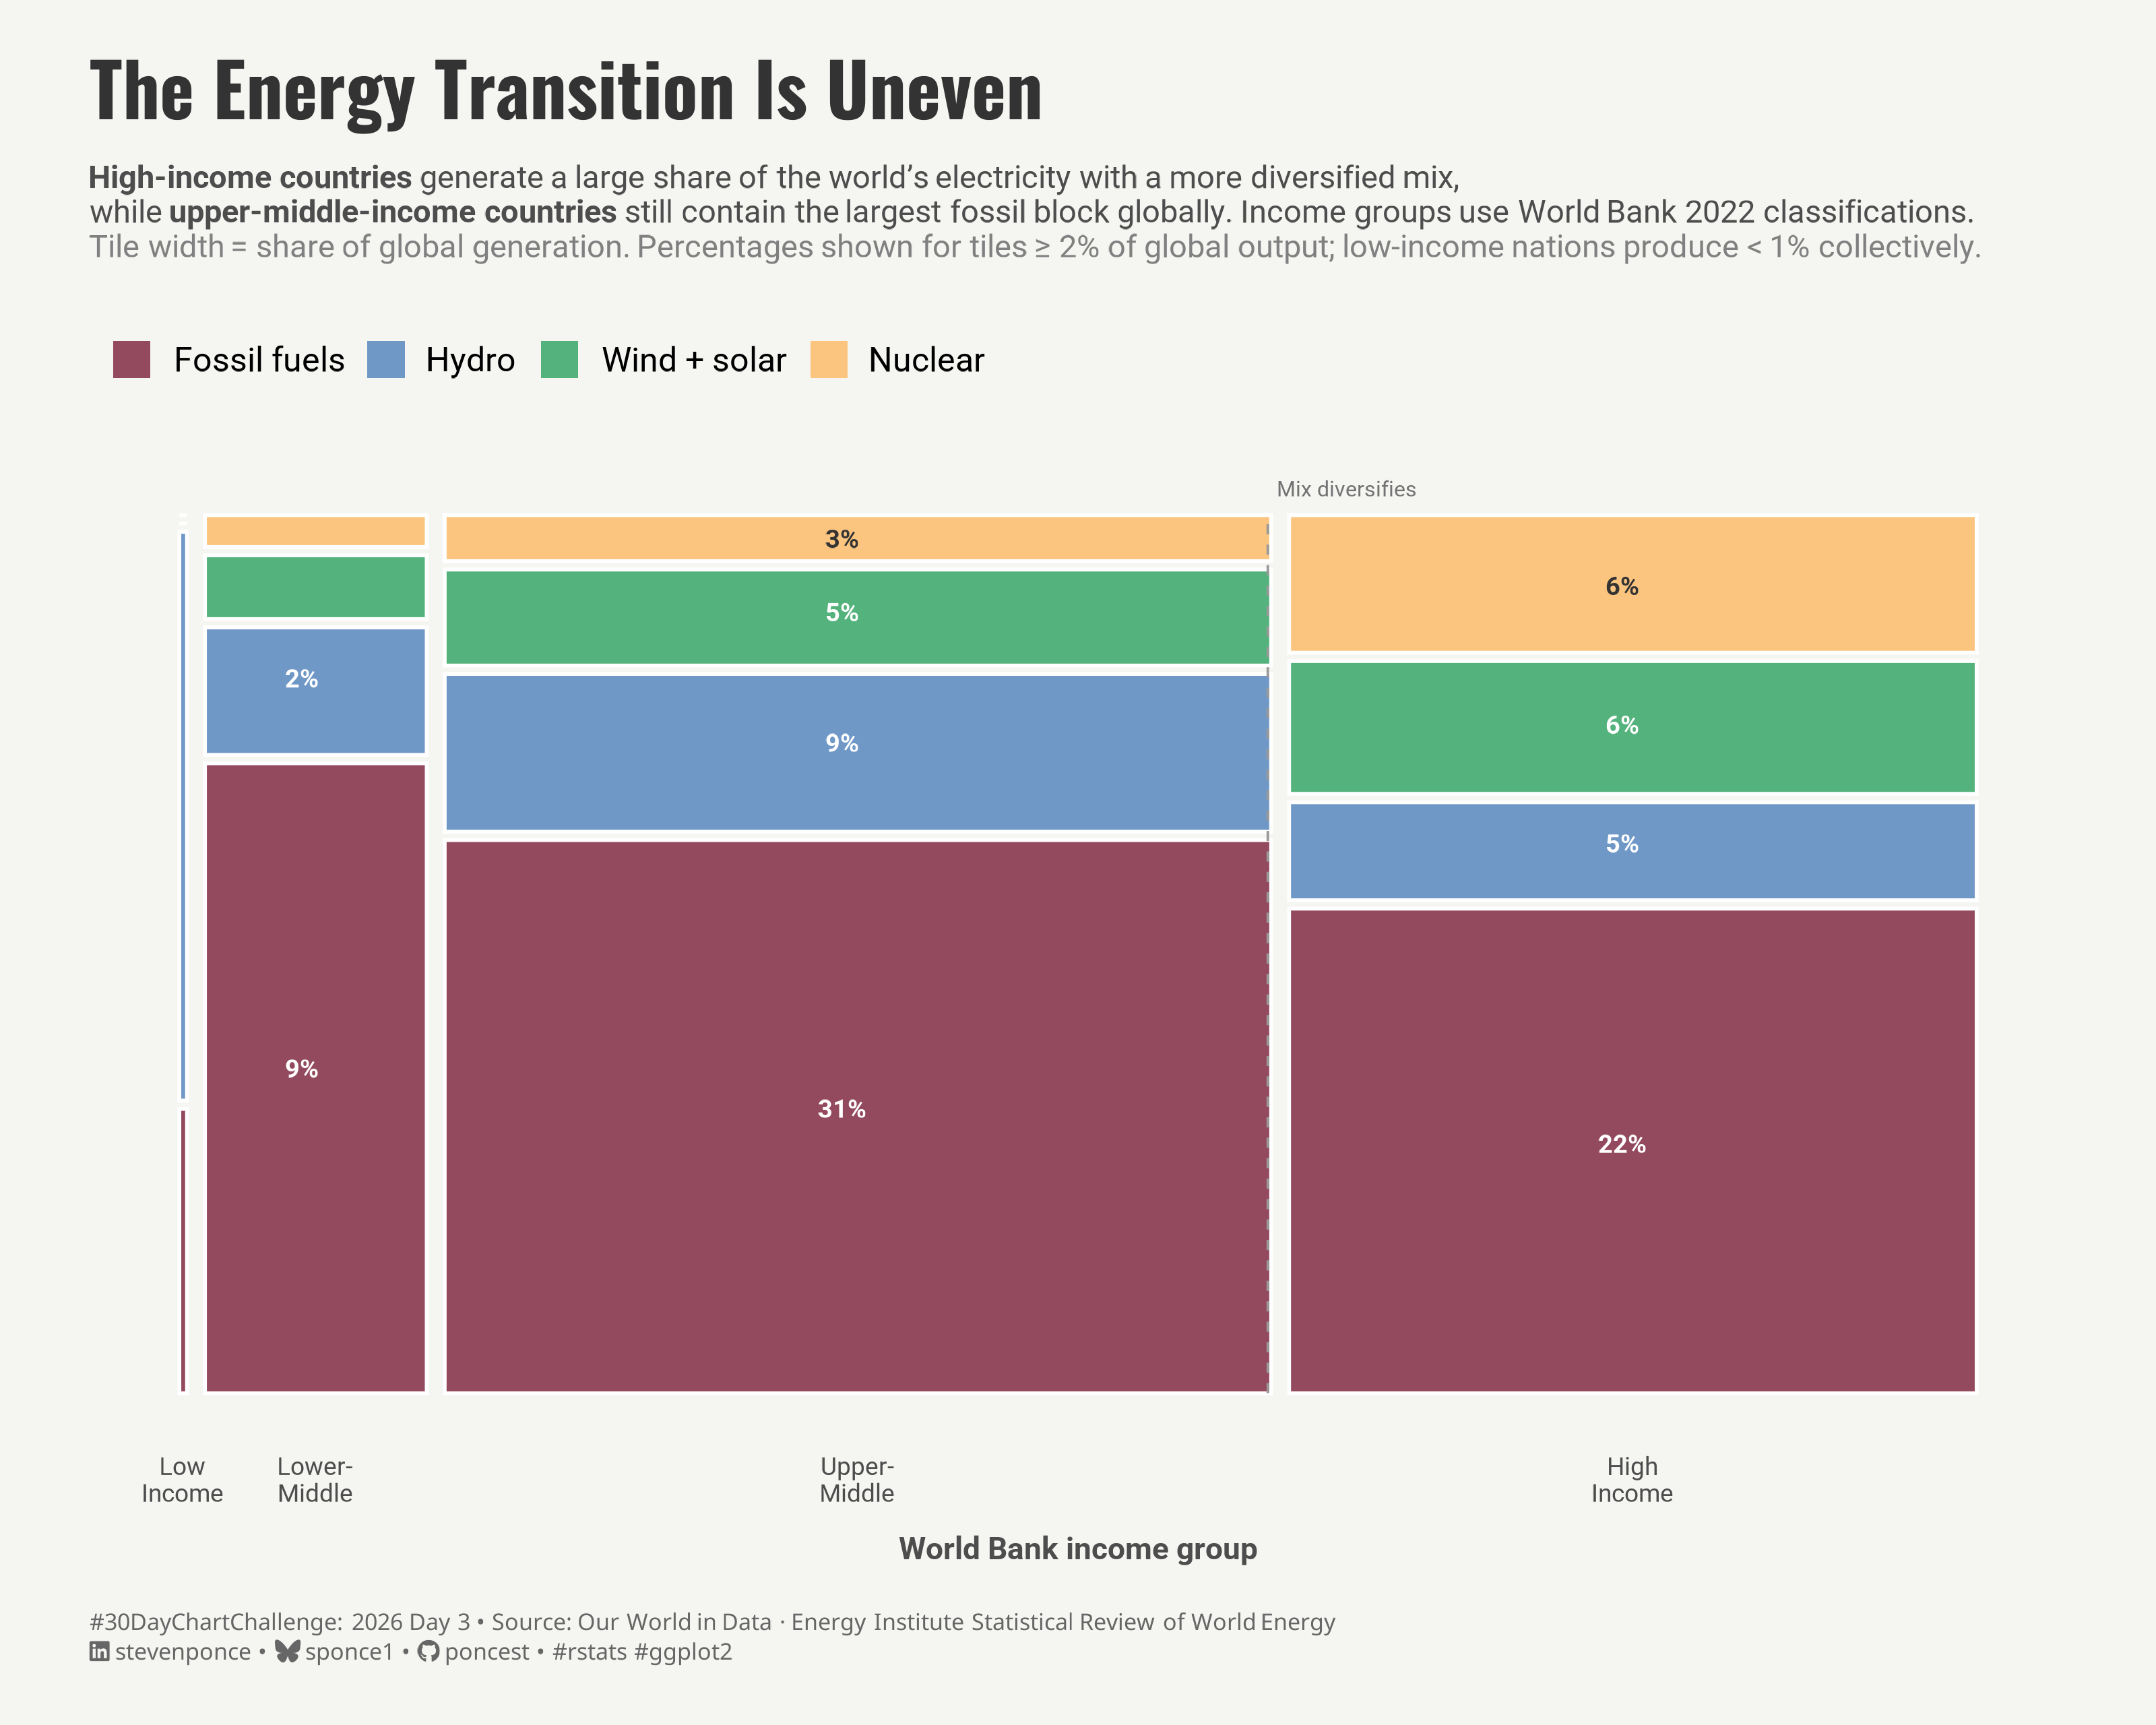

Generate this figure with R:

## Challenge: #30DayChartChallenge 2026 — Day 03
## Prompt:    Comparisons | Mosaic
##
## Title:     The Energy Transition Is Uneven
## Data:      Our World in Data — Energy Data (OWID)
##            World Bank Income Classifications
##
## Author:    Steven Ponce
## Date:      2026-04-03

## NOTE:      This script uses custom helper functions for theming and formatting.
##            See "HELPER FUNCTIONS DOCUMENTATION" section at the end for details.

## Data:      Our World in Data — Electricity Mix (Ember / Energy Institute, 2023)
##            https://raw.githubusercontent.com/owid/energy-data/master/owid-energy-data.csv


## 1. LOAD PACKAGES & SETUP ----
if (!require("pacman")) install.packages("pacman")
pacman::p_load(
  tidyverse, ggtext, showtext,     
  janitor, scales, glue, ggmosaic           
)

### |- figure size ---- 
camcorder::gg_record(
  dir    = here::here("temp_plots"),
  device = "png",
  width  = 10,
  height = 8,
  units  = "in",
  dpi    = 320
)

# Source utility functions
source(here::here("R/utils/fonts.R"))
source(here::here("R/utils/social_icons.R"))
source(here::here("R/themes/base_theme.R"))
source(here::here("R/utils/snap.R"))


## 2. READ IN THE DATA ----
energy_raw <- read_csv("2026/data/owid-energy-data.csv")

### |- World Bank income classification ----
# Source: World Bank Country and Lending Groups (FY2024)
# Full list: https://datahelpdesk.worldbank.org/knowledgebase/articles/906519
# Download:  https://databank.worldbank.org/data/download/site-content/CLASS.xlsx
# Note: Subset of ~130 major electricity-producing countries used here.
#       Join key: wb_income$country → energy_2022$country

### |- World Bank income classification ----
wb_income <- tribble(
  ~country,                       ~income_group,
  # Low income
  "Afghanistan",                  "Low income",
  "Burkina Faso",                 "Low income",
  "Burundi",                      "Low income",
  "Central African Republic",     "Low income",
  "Chad",                         "Low income",
  "Democratic Republic of Congo", "Low income",
  "Eritrea",                      "Low income",
  "Ethiopia",                     "Low income",
  "Guinea",                       "Low income",
  "Guinea-Bissau",                "Low income",
  "Liberia",                      "Low income",
  "Madagascar",                   "Low income",
  "Malawi",                       "Low income",
  "Mali",                         "Low income",
  "Mozambique",                   "Low income",
  "Niger",                        "Low income",
  "Rwanda",                       "Low income",
  "Sierra Leone",                 "Low income",
  "Somalia",                      "Low income",
  "South Sudan",                  "Low income",
  "Sudan",                        "Low income",
  "Syria",                        "Low income",
  "Togo",                         "Low income",
  "Uganda",                       "Low income",
  "Yemen",                        "Low income",
  "Zimbabwe",                     "Low income",
  # Lower-middle income
  "Bangladesh",                   "Lower-middle income",
  "Bolivia",                      "Lower-middle income",
  "Cambodia",                     "Lower-middle income",
  "Cameroon",                     "Lower-middle income",
  "Congo",                        "Lower-middle income",
  "Cote d'Ivoire",                "Lower-middle income",
  "Egypt",                        "Lower-middle income",
  "El Salvador",                  "Lower-middle income",
  "Ghana",                        "Lower-middle income",
  "Haiti",                        "Lower-middle income",
  "Honduras",                     "Lower-middle income",
  "India",                        "Lower-middle income",
  "Indonesia",                    "Lower-middle income",
  "Kenya",                        "Lower-middle income",
  "Kyrgyzstan",                   "Lower-middle income",
  "Laos",                         "Lower-middle income",
  "Lesotho",                      "Lower-middle income",
  "Mauritania",                   "Lower-middle income",
  "Morocco",                      "Lower-middle income",
  "Myanmar",                      "Lower-middle income",
  "Nepal",                        "Lower-middle income",
  "Nicaragua",                    "Lower-middle income",
  "Nigeria",                      "Lower-middle income",
  "Pakistan",                     "Lower-middle income",
  "Papua New Guinea",             "Lower-middle income",
  "Philippines",                  "Lower-middle income",
  "Senegal",                      "Lower-middle income",
  "Sri Lanka",                    "Lower-middle income",
  "Tanzania",                     "Lower-middle income",
  "Tunisia",                      "Lower-middle income",
  "Ukraine",                      "Lower-middle income",
  "Uzbekistan",                   "Lower-middle income",
  "Vietnam",                      "Lower-middle income",
  "Zambia",                       "Lower-middle income",
  # Upper-middle income
  "Albania",                      "Upper-middle income",
  "Algeria",                      "Upper-middle income",
  "Argentina",                    "Upper-middle income",
  "Armenia",                      "Upper-middle income",
  "Azerbaijan",                   "Upper-middle income",
  "Belarus",                      "Upper-middle income",
  "Belize",                       "Upper-middle income",
  "Bosnia and Herzegovina",       "Upper-middle income",
  "Botswana",                     "Upper-middle income",
  "Brazil",                       "Upper-middle income",
  "Bulgaria",                     "Upper-middle income",
  "China",                        "Upper-middle income",
  "Colombia",                     "Upper-middle income",
  "Costa Rica",                   "Upper-middle income",
  "Cuba",                         "Upper-middle income",
  "Dominican Republic",           "Upper-middle income",
  "Ecuador",                      "Upper-middle income",
  "Equatorial Guinea",            "Upper-middle income",
  "Fiji",                         "Upper-middle income",
  "Gabon",                        "Upper-middle income",
  "Georgia",                      "Upper-middle income",
  "Guatemala",                    "Upper-middle income",
  "Iran",                         "Upper-middle income",
  "Iraq",                         "Upper-middle income",
  "Jamaica",                      "Upper-middle income",
  "Jordan",                       "Upper-middle income",
  "Kazakhstan",                   "Upper-middle income",
  "Kosovo",                       "Upper-middle income",
  "Libya",                        "Upper-middle income",
  "Malaysia",                     "Upper-middle income",
  "Maldives",                     "Upper-middle income",
  "Mexico",                       "Upper-middle income",
  "Moldova",                      "Upper-middle income",
  "Montenegro",                   "Upper-middle income",
  "Namibia",                      "Upper-middle income",
  "North Macedonia",              "Upper-middle income",
  "Paraguay",                     "Upper-middle income",
  "Peru",                         "Upper-middle income",
  "Russia",                       "Upper-middle income",
  "Serbia",                       "Upper-middle income",
  "South Africa",                 "Upper-middle income",
  "Thailand",                     "Upper-middle income",
  "Turkmenistan",                 "Upper-middle income",
  "Turkey",                       "Upper-middle income",
  "Venezuela",                    "Upper-middle income",
  # High income
  "Australia",                    "High income",
  "Austria",                      "High income",
  "Bahrain",                      "High income",
  "Belgium",                      "High income",
  "Canada",                       "High income",
  "Chile",                        "High income",
  "Croatia",                      "High income",
  "Cyprus",                       "High income",
  "Czech Republic",               "High income",
  "Denmark",                      "High income",
  "Estonia",                      "High income",
  "Finland",                      "High income",
  "France",                       "High income",
  "Germany",                      "High income",
  "Greece",                       "High income",
  "Hungary",                      "High income",
  "Iceland",                      "High income",
  "Ireland",                      "High income",
  "Israel",                       "High income",
  "Italy",                        "High income",
  "Japan",                        "High income",
  "South Korea",                  "High income",
  "Kuwait",                       "High income",
  "Latvia",                       "High income",
  "Lithuania",                    "High income",
  "Luxembourg",                   "High income",
  "Malta",                        "High income",
  "Netherlands",                  "High income",
  "New Zealand",                  "High income",
  "Norway",                       "High income",
  "Oman",                         "High income",
  "Poland",                       "High income",
  "Portugal",                     "High income",
  "Qatar",                        "High income",
  "Romania",                      "High income",
  "Saudi Arabia",                 "High income",
  "Singapore",                    "High income",
  "Slovakia",                     "High income",
  "Slovenia",                     "High income",
  "Spain",                        "High income",
  "Sweden",                       "High income",
  "Switzerland",                  "High income",
  "Trinidad and Tobago",          "High income",
  "United Arab Emirates",         "High income",
  "United Kingdom",               "High income",
  "United States",                "High income",
  "Uruguay",                      "High income"
)


## 3. EXAMINING THE DATA ----
glimpse(energy_raw)


## 4. TIDY DATA ----

### |- Filter to 2022 and relevant columns ----
energy_2022 <- energy_raw |>
  filter(year == 2022) |>
  select(
    country,
    coal_electricity, oil_electricity, gas_electricity,
    hydro_electricity, wind_electricity, solar_electricity,
    nuclear_electricity
  ) |>
  filter(!str_detect(
    country,
    "World|Africa|Asia|Europe|America|OECD|income|Non-OECD|Asia Pacific|Middle East|CIS|G20|European Union|High-income|Low-income|Lower-middle|Upper-middle|OPEC|Eurasia"
  ))

### |- Compute energy source totals per country ----
energy_sources <- energy_income |>
  mutate(
    fossil            = coal_electricity + oil_electricity + gas_electricity,
    hydro             = hydro_electricity,
    modern_renewables = wind_electricity + solar_electricity,
    nuclear           = nuclear_electricity
  ) |>
  select(country, income_group, fossil, hydro, modern_renewables, nuclear) |>
  mutate(across(fossil:nuclear, ~ replace_na(.x, 0)))

### |- Pivot to long format ----
energy_long <- energy_sources |>
  pivot_longer(
    cols      = fossil:nuclear,
    names_to  = "source",
    values_to = "twh"
  )

### |- Factor ordering ----
income_order <- c(
  "Low income", "Lower-middle income",
  "Upper-middle income", "High income"
)
source_order <- c("fossil", "hydro", "modern_renewables", "nuclear")

### |- Aggregate to income group level ----
energy_agg <- energy_long |>
  mutate(
    income_group = factor(income_group, levels = income_order),
    source       = factor(source, levels = source_order)
  ) |>
  group_by(income_group, source) |>
  summarise(total_twh = sum(twh), .groups = "drop") |>
  tidyr::complete(income_group, source, fill = list(total_twh = 0)) |>
  group_by(income_group) |>
  mutate(
    group_total = sum(total_twh),
    share       = if_else(group_total > 0, total_twh / group_total, 0)
  ) |>
  ungroup()

### |- Pre-compute tile coordinates for manual labels ----
group_totals <- energy_agg |>
  distinct(income_group, group_total) |>
  arrange(income_group) |>
  mutate(
    grand_total = sum(group_total),
    x_width     = group_total / grand_total,
    x_max       = cumsum(x_width),
    x_min       = x_max - x_width,
    x_mid       = (x_min + x_max) / 2
  )

grand_total <- sum(group_totals$group_total)

low_income_xmax <- group_totals |>
  filter(income_group == "Low income") |>
  pull(x_max)

upper_middle_xmax <- group_totals |>
  filter(income_group == "Upper-middle income") |>
  pull(x_max)

tile_coords <- energy_agg |>
  arrange(income_group, source) |>
  group_by(income_group) |>
  mutate(
    y_max = cumsum(share),
    y_min = y_max - share,
    y_mid = (y_min + y_max) / 2
  ) |>
  ungroup() |>
  left_join(
    group_totals |> select(income_group, x_min, x_max, x_mid, x_width),
    by = "income_group"
  ) |>
  mutate(
    global_share = group_total / grand_total * share,
     label        = if_else(global_share >= 0.018,
                           percent(global_share, accuracy = 1), ""),
    label_color  = if_else(source == "nuclear", "gray20", "white")
  )

### |- Plot data ----
set.seed(2026)
mosaic_data <- energy_agg |>
  mutate(units = round(total_twh / 10)) |>
  filter(units > 0) |>
  uncount(units)


# 5. VISUALIZATION ---- 

### |- plot aesthetics ----
colors <- get_theme_colors(
  palette = c(
    "fossil"            = "#7A1E3A",
    "hydro"             = "#4F81BD",
    "modern_renewables" = "#2CA25F",
    "nuclear"           = "#FDB863"
  )
)

### |- titles and caption ----
title_text <- str_glue("The Energy Transition Is Uneven")

subtitle_text <- str_glue(
  "**High-income countries** generate a large share of the world's electricity with a more diversified mix,<br>",
  "while **upper-middle-income countries** still contain the largest fossil block globally. ",
  "Income groups use World Bank 2022 classifications.<br>",
  "<span style='color:#808080;'>Tile width = share of global generation. ",
  "Percentages shown for tiles ≥ 2% of global output; low-income nations produce < 1% collectively.</span>"
)

caption_text <- create_dcc_caption(
  dcc_year    = 2026,
  dcc_day     = 03,
  source_text = "Our World in Data · Energy Institute Statistical Review of World Energy"
)

### |- fonts ----
setup_fonts()
fonts <- get_font_families()

### |-  plot theme ----
base_theme <- create_base_theme(colors)

weekly_theme <- extend_weekly_theme(
  base_theme,
  theme(
    plot.title = element_text(
      face = "bold", family = fonts$title, color = colors$title,
      size = rel(1.75), margin = margin(b = 6)
    ),
    plot.subtitle = element_markdown(
      family = fonts$subtitle, size = rel(0.75), color = colors$subtitle,
      lineheight = 1.1, margin = margin(t = 5, b = 18)
    ),
    plot.caption = element_markdown(
      family = fonts$caption, , size = rel(0.55), color = colors$caption,
      margin = margin(t = 16), hjust = 0, lineheight = 1.3,
    ),

    # Legend
    legend.position = "top",
    legend.justification = "left",
    legend.title = element_blank(),
    legend.text = element_text(family = fonts$text, size = rel(0.8)),
    legend.key.size = unit(0.5, "cm"),
    legend.spacing.x = unit(0.35, "cm"),

    # Axes
    axis.title.x = element_text(
      family = fonts$text, size = rel(0.8),
      margin = margin(t = 10), color = "gray30"
    ),
    axis.title.y = element_blank(),
    axis.text.x = element_text(
      family = fonts$text, size = rel(0.75), color = "gray30"
    ),
    axis.text.y = element_blank(),
    axis.ticks = element_blank(),

    # Panel
    panel.grid.major = element_blank(),
    panel.grid.minor = element_blank(),
    panel.border = element_blank(),
    plot.margin = margin(20, 30, 20, 30)
  )
)

theme_set(weekly_theme)

### |- main plot ----
set.seed(2026)

p <- ggplot(mosaic_data) +
  # Geoms
  geom_mosaic(
    aes(
      x    = product(source, income_group),
      fill = source
    ),
    color     = "white",
    linewidth = 0.6,
    na.rm     = TRUE
  ) +
  geom_text(
    data        = tile_coords |> filter(label != ""),
    aes(x = x_mid, y = y_mid, label = label, color = label_color),
    size        = 3,
    fontface    = "bold",
    inherit.aes = FALSE
  ) +
  # Annotate
  annotate(
    "segment",
    x    = upper_middle_xmax,
    xend = upper_middle_xmax,
    y    = 0,
    yend = 1,
    color     = "gray60",
    linewidth = 0.4,
    linetype  = "dashed"
  ) +
  annotate(
    "text",
    x     = upper_middle_xmax + 0.005,
    y     = 1.03,
    label = "Mix diversifies",
    hjust = 0,
    size  = 2.5,
    color = "gray45"
  ) +
  # Scales
  scale_color_identity() +
  scale_fill_manual(
    values = colors$palette,
    labels = c(
      "fossil"            = "Fossil fuels",
      "hydro"             = "Hydro",
      "modern_renewables" = "Wind + solar",
      "nuclear"           = "Nuclear"
    )
  ) +
  scale_x_productlist(
    labels = c(
      "Low income"          = "Low\nIncome",
      "Lower-middle income" = "Lower-\nMiddle",
      "Upper-middle income" = "Upper-\nMiddle",
      "High income"         = "High\nIncome"
    )
  ) +
  scale_y_productlist(labels = NULL) +
  coord_cartesian(clip = "off") +   
  # Labs
  labs(
    title    = title_text,
    subtitle = subtitle_text,
    caption  = caption_text,
    x        = "World Bank income group"
  ) +
  guides(
    fill = guide_legend(
      nrow         = 1,
      override.aes = list(color = NA)
    )
  )

# preview
snap(p)


# 6. HELPER FUNCTIONS DOCUMENTATION ----

## ============================================================================ ##
##                     CUSTOM HELPER FUNCTIONS                                  ##
## ============================================================================ ##
#
# This analysis uses custom helper functions for consistent theming, fonts,
# and formatting across all my #TidyTuesday projects. The core analysis logic
# (data tidying and visualization) uses only standard tidyverse packages.
#
# -----------------------------------------------------------------------------
# FUNCTIONS USED IN THIS SCRIPT:
# -----------------------------------------------------------------------------
#
# 📂 R/utils/fonts.R
#    • setup_fonts()       - Initialize Google Fonts with showtext
#    • get_font_families() - Return standardized font family names
#
# 📂 R/utils/social_icons.R
#    • create_social_caption() - Generate formatted caption with social handles
#                                and #TidyTuesday attribution
#
# 📂 R/themes/base_theme.R
#    • create_base_theme()   - Create consistent base ggplot2 theme
#    • extend_weekly_theme() - Add weekly-specific theme customizations
#    • get_theme_colors()    - Get color palettes for highlight/text
#
# -----------------------------------------------------------------------------
# WHY CUSTOM FUNCTIONS?
# -----------------------------------------------------------------------------
# These utilities eliminate repetitive code and ensure visual consistency
# across 50+ weekly visualizations. Instead of copy-pasting 30+ lines of
# theme() code each week, I use create_base_theme() and extend as needed.
#
# -----------------------------------------------------------------------------
# VIEW SOURCE CODE:
# -----------------------------------------------------------------------------
# All helper functions are open source on GitHub:
# 🔗 https://github.com/poncest/30DayChartChallenge/tree/main/R
#
# Main files:
#   • R/utils/fonts.R         - Font setup and management
#   • R/utils/social_icons.R  - Caption generation with icons
#   • R/themes/base_theme.R   - Reusable ggplot2 themes
#
# -----------------------------------------------------------------------------
# REPRODUCIBILITY:
# -----------------------------------------------------------------------------
# To run this script:
#
# Option 1 - Use the helper functions (recommended):
#   1. Clone the repo: https://github.com/poncest/30DayChartChallenge/
#   2. Make sure the R/ directory structure is maintained
#   3. Run the script as-is
#
# Option 2 - Replace with standard code:
#   1. Replace setup_fonts() with your own font setup
#   2. Replace get_theme_colors() with manual color definitions
#   3. Replace create_base_theme() with theme_minimal() + theme()
#   4. Replace create_social_caption() with manual caption text
#
## ============================================================================ ##


# 7. SESSION INFO ----
sessioninfo::session_info(include_base = TRUE)

# ─ Session info ──────────────────────────────────────────────────────────────────────────────────────────
# setting  value
# version  R version 4.3.1 (2023-06-16 ucrt)
# os       Windows 11 x64 (build 26100)
# system   x86_64, mingw32
# ui       RStudio
# language (EN)
# collate  English_United States.utf8
# ctype    English_United States.utf8
# tz       America/New_York
# date     2026-03-20
# rstudio  2026.01.1+403 Apple Blossom (desktop)
# pandoc   NA
# quarto   ERROR: Unknown command "TMPDIR=C:/Users/poncest/AppData/Local/Temp/RtmpIrO4LT/file63d07df13017". Did you mean command "install"? @ C:\\PROGRA~1\\RStudio\\RESOUR~1\\app\\bin\\quarto\\bin\\quarto.exe
# 
# ─ Packages ──────────────────────────────────────────────────────────────────────────────────────────────
# ! package      * version  date (UTC) lib source
# base         * 4.3.1    2023-06-16 [?] local
# bit            4.6.0    2025-03-06 [1] CRAN (R 4.3.3)
# bit64          4.6.0-1  2025-01-16 [1] CRAN (R 4.3.3)
# camcorder      0.1.0    2022-10-03 [1] CRAN (R 4.3.3)
# cli            3.6.4    2025-02-13 [1] CRAN (R 4.3.3)
# commonmark     2.0.0    2025-07-07 [1] CRAN (R 4.3.1)
# P compiler       4.3.1    2023-06-16 [2] local
# crayon         1.5.3    2024-06-20 [1] CRAN (R 4.3.3)
# curl           7.0.0    2025-08-19 [1] CRAN (R 4.3.1)
# data.table     1.18.2.1 2026-01-27 [1] CRAN (R 4.3.1)
# P datasets     * 4.3.1    2023-06-16 [2] local
# digest         0.6.39   2025-11-19 [1] CRAN (R 4.3.1)
# dplyr        * 1.2.0    2026-02-03 [1] CRAN (R 4.3.1)
# farver         2.1.2    2024-05-13 [1] CRAN (R 4.3.3)
# fastmap        1.2.0    2024-05-15 [1] CRAN (R 4.3.3)
# forcats      * 1.0.1    2025-09-25 [1] CRAN (R 4.3.1)
# generics       0.1.4    2025-05-09 [1] CRAN (R 4.3.1)
# ggmosaic     * 0.4.0    2026-03-19 [1] Github (haleyjeppson/ggmosaic@4b71443)
# ggplot2      * 4.0.2    2026-02-03 [1] CRAN (R 4.3.1)
# ggrepel        0.9.8    2026-03-17 [1] CRAN (R 4.3.1)
# ggtext       * 0.1.2    2022-09-16 [1] CRAN (R 4.3.3)
# gifski         1.32.0-2 2025-03-18 [1] CRAN (R 4.3.3)
# glue         * 1.8.0    2024-09-30 [1] CRAN (R 4.3.3)
# P graphics     * 4.3.1    2023-06-16 [2] local
# P grDevices    * 4.3.1    2023-06-16 [2] local
# P grid           4.3.1    2023-06-16 [2] local
# gridtext       0.1.6    2026-02-19 [1] CRAN (R 4.3.1)
# gtable         0.3.6    2024-10-25 [1] CRAN (R 4.3.3)
# here         * 1.0.2    2025-09-15 [1] CRAN (R 4.3.1)
# hms            1.1.4    2025-10-17 [1] CRAN (R 4.3.1)
# htmltools      0.5.9    2025-12-04 [1] CRAN (R 4.3.1)
# htmlwidgets    1.6.4    2023-12-06 [1] CRAN (R 4.3.3)
# httr           1.4.8    2026-02-13 [1] CRAN (R 4.3.1)
# janitor      * 2.2.1    2024-12-22 [1] CRAN (R 4.3.3)
# jsonlite       2.0.0    2025-03-27 [1] CRAN (R 4.3.3)
# lazyeval       0.2.2    2019-03-15 [1] CRAN (R 4.3.3)
# lifecycle      1.0.5    2026-01-08 [1] CRAN (R 4.3.1)
# litedown       0.9      2025-12-18 [1] CRAN (R 4.3.1)
# lubridate    * 1.9.5    2026-02-04 [1] CRAN (R 4.3.1)
# magick         2.8.6    2025-03-23 [1] CRAN (R 4.3.3)
# magrittr       2.0.3    2022-03-30 [1] CRAN (R 4.3.3)
# markdown       2.0      2025-03-23 [1] CRAN (R 4.3.3)
# P methods      * 4.3.1    2023-06-16 [2] local
# pacman       * 0.5.1    2019-03-11 [1] CRAN (R 4.3.3)
# P parallel       4.3.1    2023-06-16 [2] local
# pillar         1.11.1   2025-09-17 [1] CRAN (R 4.3.1)
# pkgconfig      2.0.3    2019-09-22 [1] CRAN (R 4.3.3)
# plotly         4.12.0   2026-01-24 [1] CRAN (R 4.3.1)
# plyr           1.8.9    2023-10-02 [1] CRAN (R 4.3.3)
# productplots   0.1.2    2025-10-27 [1] CRAN (R 4.3.1)
# purrr        * 1.2.1    2026-01-09 [1] CRAN (R 4.3.1)
# R6             2.6.1    2025-02-15 [1] CRAN (R 4.3.3)
# ragg           1.5.0    2025-09-02 [1] CRAN (R 4.3.1)
# RColorBrewer   1.1-3    2022-04-03 [1] CRAN (R 4.3.1)
# Rcpp           1.1.1    2026-01-10 [1] CRAN (R 4.3.1)
# readr        * 2.2.0    2026-02-19 [1] CRAN (R 4.3.1)
# rlang          1.1.7    2026-01-09 [1] CRAN (R 4.3.1)
# rprojroot      2.1.1    2025-08-26 [1] CRAN (R 4.3.1)
# rstudioapi     0.18.0   2026-01-16 [1] CRAN (R 4.3.1)
# rsvg           2.6.2    2025-03-23 [1] CRAN (R 4.3.3)
# S7             0.2.0    2024-11-07 [1] CRAN (R 4.3.3)
# scales       * 1.4.0    2025-04-24 [1] CRAN (R 4.3.1)
# sessioninfo    1.2.3    2025-02-05 [1] CRAN (R 4.3.3)
# showtext     * 0.9-7    2024-03-02 [1] CRAN (R 4.3.3)
# showtextdb   * 3.0      2020-06-04 [1] CRAN (R 4.3.3)
# snakecase      0.11.1   2023-08-27 [1] CRAN (R 4.3.3)
# P stats        * 4.3.1    2023-06-16 [2] local
# stringi        1.8.7    2025-03-27 [1] CRAN (R 4.3.3)
# stringr      * 1.6.0    2025-11-04 [1] CRAN (R 4.3.1)
# svglite        2.1.3    2023-12-08 [1] CRAN (R 4.3.3)
# sysfonts     * 0.8.9    2024-03-02 [1] CRAN (R 4.3.3)
# systemfonts    1.3.2    2026-03-05 [1] CRAN (R 4.3.1)
# textshaping    1.0.4    2025-10-10 [1] CRAN (R 4.3.1)
# tibble       * 3.2.1    2023-03-20 [1] CRAN (R 4.3.3)
# tidyr        * 1.3.2    2025-12-19 [1] CRAN (R 4.3.1)
# tidyselect     1.2.1    2024-03-11 [1] CRAN (R 4.3.3)
# tidyverse    * 2.0.0    2023-02-22 [1] CRAN (R 4.3.3)
# timechange     0.4.0    2026-01-29 [1] CRAN (R 4.3.1)
# P tools          4.3.1    2023-06-16 [2] local
# tzdb           0.5.0    2025-03-15 [1] CRAN (R 4.3.3)
# utf8           1.2.6    2025-06-08 [1] CRAN (R 4.3.1)
# P utils        * 4.3.1    2023-06-16 [2] local
# vctrs          0.7.1    2026-01-23 [1] CRAN (R 4.3.1)
# viridisLite    0.4.3    2026-02-04 [1] CRAN (R 4.3.1)
# vroom          1.7.0    2026-01-27 [1] CRAN (R 4.3.1)
# withr          3.0.2    2024-10-28 [1] CRAN (R 4.3.3)
# xfun           0.56     2026-01-18 [1] CRAN (R 4.3.1)
# xml2           1.5.2    2026-01-17 [1] CRAN (R 4.3.1)
# 
# * ── Packages attached to the search path.
# P ── Loaded and on-disk path mismatch.

# ───────────────────────────────────────────────────────────────────────
